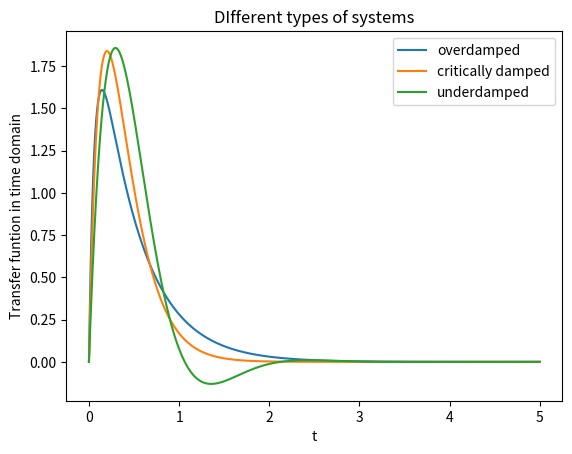

Reproduce this figure in Python.
import numpy as np
import matplotlib.pyplot as plt

t=np.linspace(0,5,1000)
H1=np.array([])
H2 = np.array([])
H3 =[]
for i in t:
    h2=(25*i*np.exp(-5*i))
    h3 = (30/np.sqrt(35))*np.sin((np.sqrt(35)*i)/2)*np.exp(-5*i/2)
    h1 =(35/(2*np.sqrt(46)))*(np.exp((-9+np.sqrt(46))*i)-np.exp((-9-np.sqrt(46))*i))
    H1 =np.append(H1,[h1])
    H2 = np.append(H2,[h2])
    H3 = np.append(H3,[h3])
plt.plot(t,(H1),label="overdamped")
plt.plot(t,H2,label="critically damped")
plt.plot(t,H3,label="underdamped")
plt.xlabel("t")
plt.ylabel("Transfer funtion in time domain")
plt.title("DIfferent types of systems")
plt.legend()
plt.show()
